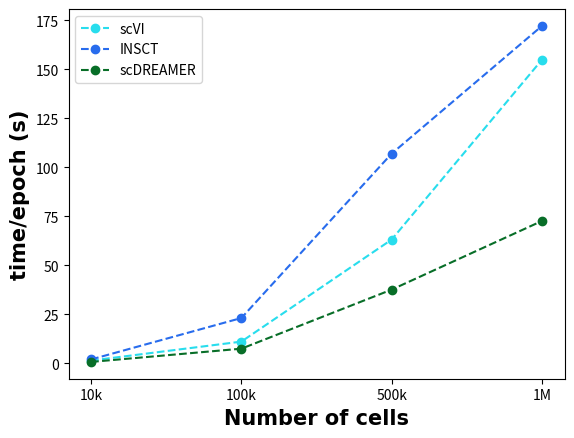

The script that saved this image:
import matplotlib.pyplot as plt
import matplotlib as mpl
mpl.rcParams['figure.dpi'] = 300
import numpy as np

dct = {'scVI' : '#28DDED','scDREAMER': '#086E28', 'INSCT' : '#286CED'}

methods = ['scVI','INSCT','scDREAMER']
X_axis = ['10k','100k','500k','1M']
# X_axis = ['10000','100000','500000','1000000']
scvi = [1.48502, 11.16046, 63.21514, 154.94488]
insct = [2.0573, 23.19898, 107.04628, 172.18584]
scdreamer = [0.79782, 7.5525, 37.67958, 72.70798]

plt.plot(X_axis,scvi,'o--' ,color = dct['scVI'], label = 'scVI')
plt.plot(X_axis,insct,'o--',color = dct['INSCT'], label = 'INSCT')
plt.plot(X_axis,scdreamer,'o--',color = dct['scDREAMER'], label = 'scDREAMER')
plt.xlabel('Number of cells',fontsize = 15, fontname='Arial', fontweight = 'bold')
plt.ylabel('time/epoch (s)',fontsize = 15, fontname='Arial', fontweight = 'bold')
plt.legend()
plt.show()

